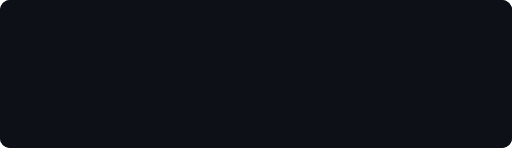
t = 0.00 s
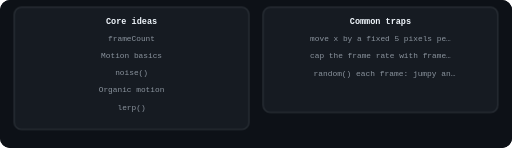
t = 4.20 s
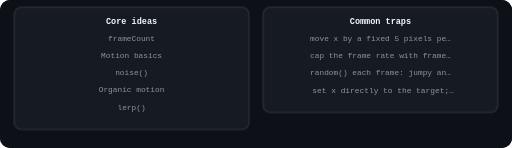
t = 4.48 s
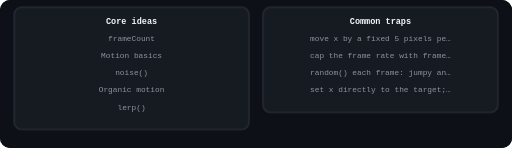
t = 4.75 s
t = 5.03 s: frame unchanged from t = 4.75 s, image omitted
t = 5.30 s: frame unchanged from t = 4.75 s, image omitted

The animated SVG that drew these frames (rendered in a browser with its animation timeline set to each time). Animation: 3 CSS @keyframes rules; one cycle of 6.40 s, repeats indefinitely.

<svg viewBox="0 0 720 208" width="100%" role="img" aria-label="" class="il-anim" style="display:block;max-width:720px;margin:0 auto;background:#0d1117;border-radius:10px"><rect width="720" height="208" fill="#0d1117" rx="10"/>
<style>
.il-anim .a-node{opacity:0;animation:il-pop .55s cubic-bezier(.2,.9,.3,1.2) forwards}
.il-anim .a-flow{stroke-dasharray:8 6;animation:il-dash 1.1s linear infinite}
.il-anim .a-pulse{animation:il-pulse 2.2s ease-in-out infinite}
.il-anim .a-glow{filter:drop-shadow(0 0 6px currentColor)}
@keyframes il-pop{from{opacity:0;transform:scale(.82)}to{opacity:1;transform:scale(1)}}
@keyframes il-dash{to{stroke-dashoffset:-28}}
@keyframes il-pulse{0%,100%{opacity:1}50%{opacity:.45}}
@media (prefers-reduced-motion:reduce){.il-anim .a-node,.il-anim .a-flow,.il-anim .a-pulse{animation:none!important;opacity:1!important}}
</style><rect x="20" y="10" width="330" height="172" rx="10" fill="#161b22" stroke="#30363d" stroke-width="1.5" opacity="1.0" class="a-node" style="animation-delay:0.00s"/>
<text x="185.0" y="34" font-family="ui-monospace,SFMono-Regular,SF Mono,Menlo,Consolas,monospace" font-size="12" fill="#f0f6fc" text-anchor="middle" font-weight="700" opacity="1.0" class="a-node" style="animation-delay:0.35s">Core ideas</text>
<text x="185.0" y="58" font-family="ui-monospace,SFMono-Regular,SF Mono,Menlo,Consolas,monospace" font-size="11" fill="#8b949e" text-anchor="middle" font-weight="400" opacity="1.0" class="a-node" style="animation-delay:0.70s">frameCount</text>
<text x="185.0" y="82" font-family="ui-monospace,SFMono-Regular,SF Mono,Menlo,Consolas,monospace" font-size="11" fill="#8b949e" text-anchor="middle" font-weight="400" opacity="1.0" class="a-node" style="animation-delay:1.05s">Motion basics</text>
<text x="185.0" y="106" font-family="ui-monospace,SFMono-Regular,SF Mono,Menlo,Consolas,monospace" font-size="11" fill="#8b949e" text-anchor="middle" font-weight="400" opacity="1.0" class="a-node" style="animation-delay:1.40s">noise()</text>
<text x="185.0" y="130" font-family="ui-monospace,SFMono-Regular,SF Mono,Menlo,Consolas,monospace" font-size="11" fill="#8b949e" text-anchor="middle" font-weight="400" opacity="1.0" class="a-node" style="animation-delay:1.75s">Organic motion</text>
<text x="185.0" y="154" font-family="ui-monospace,SFMono-Regular,SF Mono,Menlo,Consolas,monospace" font-size="11" fill="#8b949e" text-anchor="middle" font-weight="400" opacity="1.0" class="a-node" style="animation-delay:2.10s">lerp()</text>
<rect x="370" y="10" width="330" height="148" rx="10" fill="#161b22" stroke="#30363d" stroke-width="1.5" opacity="1.0" class="a-node" style="animation-delay:2.45s"/>
<text x="535.0" y="34" font-family="ui-monospace,SFMono-Regular,SF Mono,Menlo,Consolas,monospace" font-size="12" fill="#f0f6fc" text-anchor="middle" font-weight="700" opacity="1.0" class="a-node" style="animation-delay:2.80s">Common traps</text>
<text x="535.0" y="58" font-family="ui-monospace,SFMono-Regular,SF Mono,Menlo,Consolas,monospace" font-size="11" fill="#8b949e" text-anchor="middle" font-weight="400" opacity="1.0" class="a-node" style="animation-delay:3.15s">move x by a fixed 5 pixels pe…</text>
<text x="535.0" y="82" font-family="ui-monospace,SFMono-Regular,SF Mono,Menlo,Consolas,monospace" font-size="11" fill="#8b949e" text-anchor="middle" font-weight="400" opacity="1.0" class="a-node" style="animation-delay:3.50s">cap the frame rate with frame…</text>
<text x="535.0" y="106" font-family="ui-monospace,SFMono-Regular,SF Mono,Menlo,Consolas,monospace" font-size="11" fill="#8b949e" text-anchor="middle" font-weight="400" opacity="1.0" class="a-node" style="animation-delay:3.85s">random() each frame: jumpy an…</text>
<text x="535.0" y="130" font-family="ui-monospace,SFMono-Regular,SF Mono,Menlo,Consolas,monospace" font-size="11" fill="#8b949e" text-anchor="middle" font-weight="400" opacity="1.0" class="a-node" style="animation-delay:4.20s">set x directly to the target;…</text></svg>
